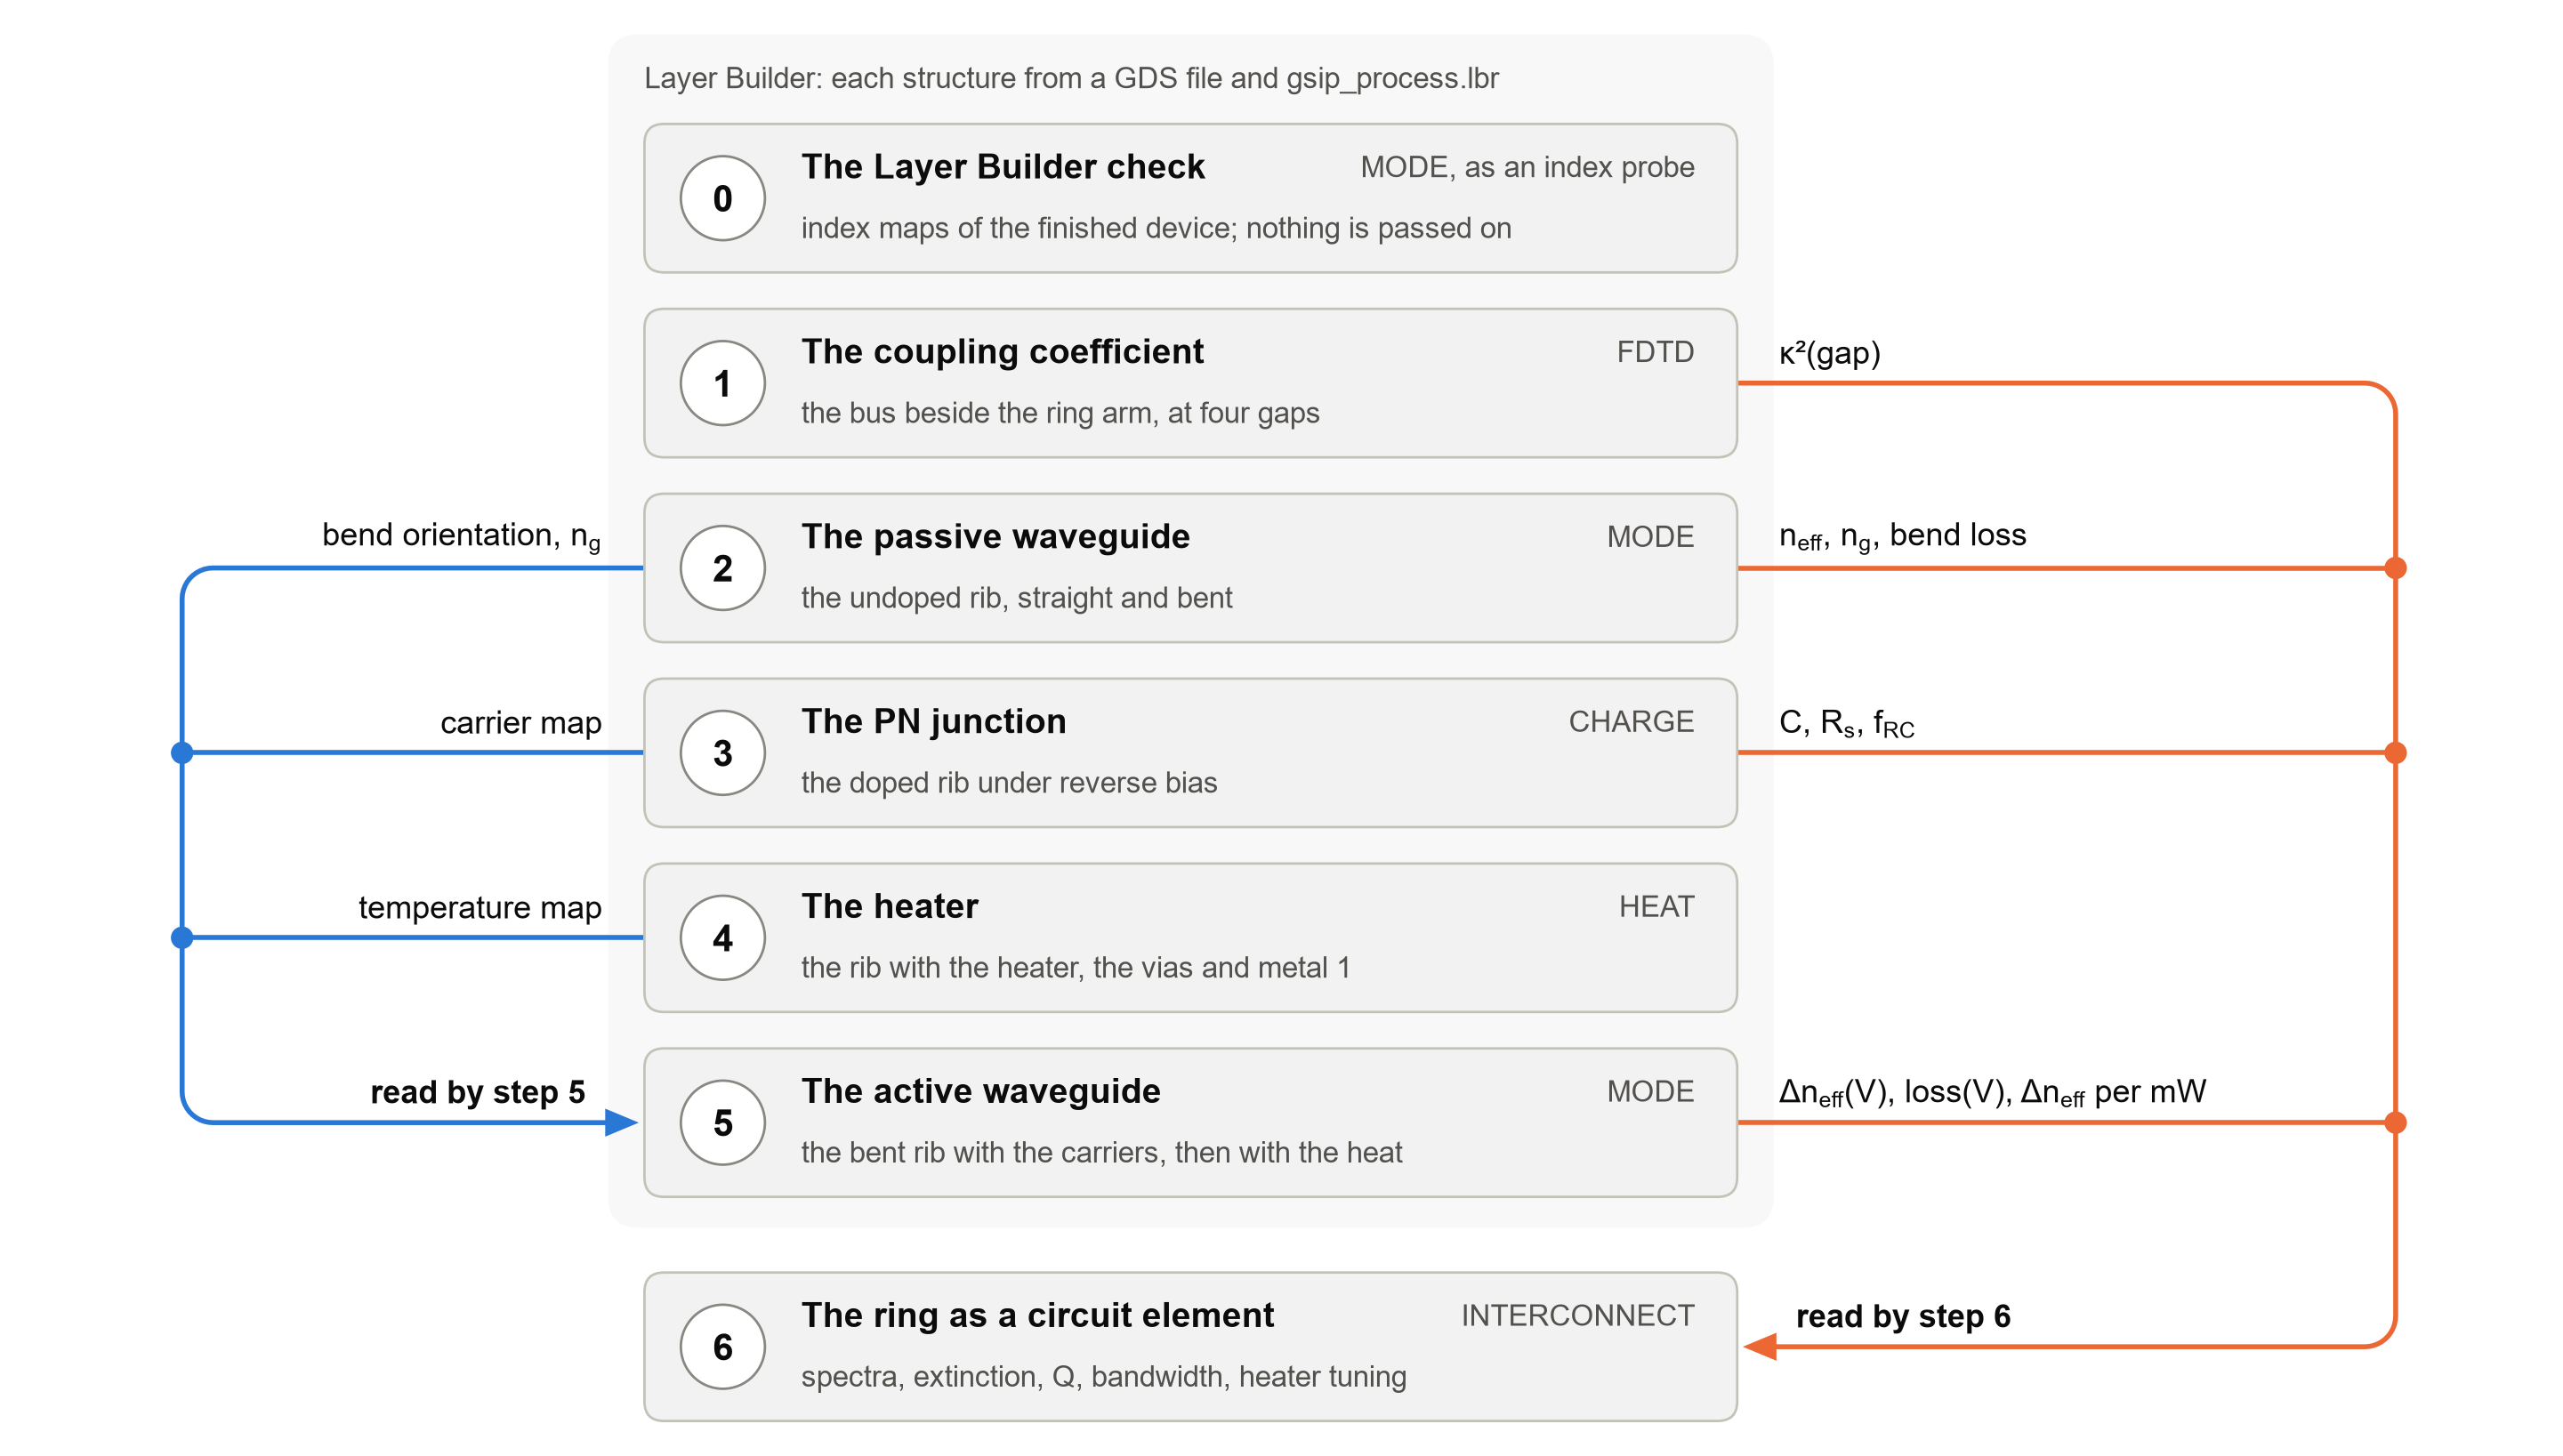

Python code for this plot:
"""The data flow of chapter 4: which step reads which result of an earlier step.

The steps stand in one column, in the order they run.  A result that a later step reads leaves its step sideways
and joins one of two lines.  The line on the left ends in step 5, the line on the right ends in step 6.  Nothing
else is passed between steps, so no line crosses another.

Steps 0 to 5 build their structure in the same way, from a GDS file and the process file through the Layer
Builder (the shaded group).  Step 6 is a circuit and has no geometry.

The connections are the table FLOW below and nothing else.  tests/test_data_flow.py compares that table with the
step folders that the scripts in ../scripts read: the figure cannot show a connection that the scripts do not
have, and cannot miss one.

Reads no data.

    python fig_data_flow.py            ->  figures/fig_data_flow.png
"""

from __future__ import annotations

import sys
from pathlib import Path

import matplotlib.pyplot as plt
import numpy as np
from matplotlib.colors import to_rgb
from matplotlib.patches import Circle, FancyBboxPatch, Polygon

ROOT = Path(__file__).resolve().parents[1]  # lumerical_simulations/ring_modulator/
sys.path.insert(0, str(ROOT.parents[1]))
import figstyle as fs  # noqa: E402

# step, its name in the chapter, its solver, what it works on (step 6: what comes out of the chain)
STEPS = (
    (0, "The Layer Builder check", "MODE, as an index probe", "index maps of the finished device; nothing is passed on"),
    (1, "The coupling coefficient", "FDTD", "the bus beside the ring arm, at four gaps"),
    (2, "The passive waveguide", "MODE", "the undoped rib, straight and bent"),
    (3, "The PN junction", "CHARGE", "the doped rib under reverse bias"),
    (4, "The heater", "HEAT", "the rib with the heater, the vias and metal 1"),
    (5, "The active waveguide", "MODE", "the bent rib with the carriers, then with the heat"),
    (6, "The ring as a circuit element", "INTERCONNECT", "spectra, extinction, Q, bandwidth, heater tuning"),
)

# from step, to step, what is read.  This table is the figure; a test checks it against the scripts.
FLOW = (
    (1, 6, "κ²(gap)"),
    (2, 5, "bend orientation, n$_g$"),
    (2, 6, "n$_{eff}$, n$_g$, bend loss"),
    (3, 5, "carrier map"),
    (3, 6, "C, R$_s$, f$_{RC}$"),
    (4, 5, "temperature map"),
    (5, 6, "Δn$_{eff}$(V), loss(V), Δn$_{eff}$ per mW"),
)
READERS = (5, 6)  # the two steps that read earlier results: one line each
BUILT = range(6)  # the steps whose structure the Layer Builder makes

W, H = fs.DOUBLE, 104.0  # mm
X0, X1 = 46.0, 124.0  # the column of the steps
RAIL = {5: 13.0, 6: 171.0}  # x of the two lines
COLOUR = {5: fs.BLUE, 6: fs.ORANGE}
CARD_H, GAP = 10.6, 2.6
TOP = H - 2.5  # top of the shaded group
CORNER = 2.2  # radius of the corners of a line


def mix(colour, other, amount: float) -> tuple:
    a, b = np.array(to_rgb(colour)), np.array(to_rgb(other))
    return tuple(a + (b - a) * amount)


def centre(step: int) -> float:
    """Height of the middle of a step; step 6 stands below the group, a little apart."""
    y = TOP - 6.4 - step * (CARD_H + GAP) - CARD_H / 2
    return y - 2.8 if step == 6 else y


def rounded(points, radius: float = CORNER, n: int = 12) -> np.ndarray:
    """A line through the points with its right-angle corners rounded to quarter circles."""
    points = [np.array(p, float) for p in points]
    out = [points[0]]
    for before, corner, after in zip(points, points[1:], points[2:], strict=False):
        d_in = (corner - before) / np.linalg.norm(corner - before)
        d_out = (after - corner) / np.linalg.norm(after - corner)
        middle = corner - d_in * radius + d_out * radius
        for t in np.linspace(0, np.pi / 2, n):
            out.append(middle - d_out * radius * np.cos(t) + d_in * radius * np.sin(t))
    out.append(points[-1])
    return np.array(out)


def line(ax, points, colour) -> None:
    xy = rounded(points) if len(points) > 2 else np.array(points, float)
    ax.plot(xy[:, 0], xy[:, 1], color=colour, lw=1.0, solid_capstyle="butt", solid_joinstyle="round", zorder=2)


def arrowhead(ax, x: float, y: float, direction: int, colour) -> None:
    """A filled tip at (x, y), pointing right (+1) or left (-1)."""
    tail = x - direction * 2.4
    ax.add_patch(Polygon([(x, y), (tail, y + 1.0), (tail, y - 1.0)], closed=True, facecolor=colour, edgecolor="none", zorder=3))


def card(ax, step: int, name: str, solver: str, about: str) -> None:
    y = centre(step)
    ax.add_patch(
        FancyBboxPatch(
            (X0, y - CARD_H / 2), X1 - X0, CARD_H, boxstyle="round,pad=0,rounding_size=1.4", mutation_aspect=1,
            facecolor=mix(fs.SURFACE, fs.INK, 0.055), edgecolor=fs.HAIRLINE, linewidth=0.5, zorder=3,
        )
    )  # fmt: skip
    ax.add_patch(Circle((X0 + 5.6, y), 3.0, facecolor=fs.SURFACE, edgecolor=fs.MUTED, linewidth=0.5, zorder=4))
    ax.text(X0 + 5.6, y, str(step), ha="center", va="center_baseline", fontsize=7.5, fontweight="bold", zorder=5)
    ax.text(X0 + 11.2, y + 2.05, name, ha="left", va="center", fontsize=7, fontweight="bold", zorder=5)
    ax.text(X1 - 3.0, y + 2.05, solver, ha="right", va="center", fontsize=6, color=fs.SECONDARY, zorder=5)
    ax.text(X0 + 11.2, y - 2.3, about, ha="left", va="center", fontsize=6, color=fs.SECONDARY, zorder=5)


def rail(ax, reader: int) -> None:
    """The line of one reading step: every result it reads joins the line, and the line ends in the step."""
    x, colour = RAIL[reader], COLOUR[reader]
    side = -1 if x < X0 else 1  # the line runs left or right of the steps
    edge = X0 if side < 0 else X1
    sources = [(source, label) for source, target, label in FLOW if target == reader]
    first = sources[0][0]
    # from the first source sideways to the line, down the line, and into the reader with an arrowhead
    tip = edge + side * 0.4
    line(ax, [(edge, centre(first)), (x, centre(first)), (x, centre(reader)), (tip + side * 2.0, centre(reader))], colour)
    arrowhead(ax, tip, centre(reader), -side, colour)
    for source, label in sources:
        y = centre(source)
        if source != first:  # a later source joins the line; a dot marks the junction
            line(ax, [(edge, y), (x, y)], colour)
            ax.add_patch(Circle((x, y), 0.8, facecolor=colour, edgecolor="none", zorder=3))
        ax.text(edge + side * 3.0, y + 0.9, label, ha="right" if side < 0 else "left", va="bottom", fontsize=6.5, zorder=5)
    ax.text(
        edge + side * 4.2, centre(reader) + 0.9, f"read by step {reader}", ha="right" if side < 0 else "left", va="bottom",
        fontsize=6.5, fontweight="bold", zorder=5,
    )  # fmt: skip


def main() -> None:
    fig = plt.figure(figsize=(W * fs.MM, H * fs.MM))
    ax = fig.add_axes([0, 0, 1, 1])
    ax.set_xlim(0, W)
    ax.set_ylim(0, H)
    ax.set_axis_off()
    # the group of the steps whose structure the Layer Builder makes
    bottom = centre(max(BUILT)) - CARD_H / 2 - 2.2
    ax.add_patch(
        FancyBboxPatch(
            (X0 - 2.6, bottom), X1 - X0 + 5.2, TOP - bottom, boxstyle="round,pad=0,rounding_size=2.2", mutation_aspect=1,
            facecolor=mix(fs.SURFACE, fs.INK, 0.028), edgecolor="none", zorder=0,
        )
    )  # fmt: skip
    ax.text(
        X0, TOP - 3.3, "Layer Builder: each structure from a GDS file and gsip_process.lbr", ha="left", va="center",
        fontsize=6, color=fs.SECONDARY, zorder=5,
    )  # fmt: skip
    for reader in READERS:
        rail(ax, reader)
    for step in STEPS:
        card(ax, *step)
    fs.save(fig, Path(__file__).with_name("fig_data_flow.png"))


if __name__ == "__main__":
    main()
